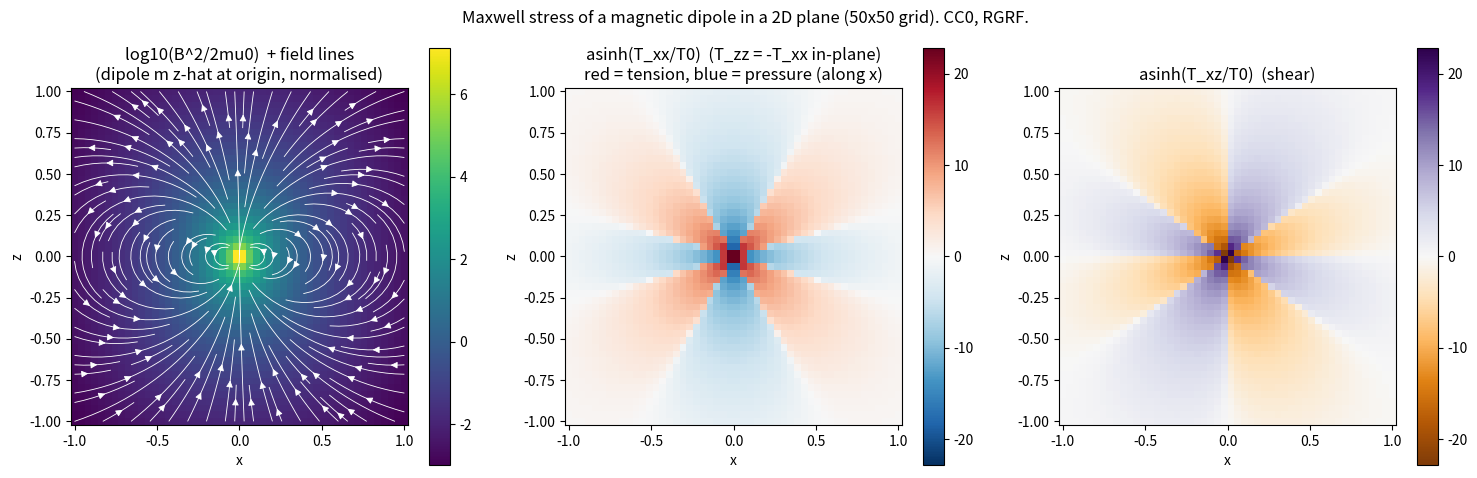

Write the Python code that produced this figure.
#!/usr/bin/env python3
"""
Maxwell stress tensor of a magnetic dipole, evaluated in a 2D plane (CC0).

Honest rebuild of the "2D dipole on a 50x50 grid" that Grok reported in the
conversation "Electromagnetic Pressure Density Measurement" (2026-10-17).
Grok's code and image were not shared, so this is NOT a reproduction of its
numbers. It shows what the physics gives.

Magnetic-only stress tensor (SI):
    T_ij = (1/mu0) * (B_i B_j - 1/2 delta_ij B^2)
In the x-z plane through a dipole, B has only in-plane components (B_y = 0), so
the 2x2 in-plane block is traceless: T_xx + T_zz = (Bx^2 + Bz^2 - B^2)/mu0 = 0.
That is why Grok's T_xx ~ -0.215 and T_yy ~ +0.215 are mutually consistent.
(The full 3D tensor is not traceless: T_yy = -B^2/2mu0, trace = -B^2/2mu0.)
Grok's three numbers also fix a field direction: tan(2 theta) = T_xy / T_xx.

Check 2 (lift): a dipole above a perfect diamagnet / ideal conductor (high-
frequency eddy-current limit) feels a repulsion. We get it two ways:
  (a) image-dipole formula F = 3 mu0 m^2 / (32 pi h^4);
  (b) integrating the Maxwell stress over the surface: F = integral B_t^2/(2 mu0) dA.
They must agree.

Check 3 (cost): over a real conductor, lift per watt of eddy loss is
mu0*sigma*delta/2 (skin-effect limit, coil copper losses not included). That links
the stress tensor to the POL power gap (~520 W claimed vs ~10-17 kW).

Run:  python3 sims/maxwell_stress_dipole_2d.py
Output: docs/images/maxwell_stress_dipole_2d.png and printed numbers.
"""
import os
import numpy as np
import matplotlib
matplotlib.use("Agg")
import matplotlib.pyplot as plt

MU0 = 4e-7 * np.pi


def dipole_B(x, z, m=1.0, x0=0.0, z0=0.0, mu0=MU0):
    """Field of a point dipole m*z_hat at (x0, 0, z0), evaluated in the y=0 plane."""
    rx, rz = x - x0, z - z0
    r = np.sqrt(rx**2 + rz**2)
    r = np.where(r == 0, np.nan, r)
    mdotr = m * rz
    pref = mu0 / (4 * np.pi)
    Bx = pref * (3 * rx * mdotr / r**5)
    Bz = pref * (3 * rz * mdotr / r**5 - m / r**3)
    return Bx, Bz


def stress_2d(Bx, Bz, mu0=MU0):
    B2 = Bx**2 + Bz**2
    Txx = (Bx * Bx - 0.5 * B2) / mu0
    Tzz = (Bz * Bz - 0.5 * B2) / mu0
    Txz = (Bx * Bz) / mu0
    return Txx, Tzz, Txz, B2 / (2 * mu0)


def main():
    # ---- 1. Normalised 50x50 grid (mu0 = 1, m = 1), like Grok's description ----
    n = 50
    xs = np.linspace(-1, 1, n)
    X, Z = np.meshgrid(xs, xs)
    Bx, Bz = dipole_B(X, Z, m=1.0, mu0=1.0)
    Txx, Tzz, Txz, pB = stress_2d(Bx, Bz, mu0=1.0)
    trace = Txx + Tzz
    print("1) Normalised grid 50x50 (mu0=1, m=1):")
    print(f"   max |Txx+Tzz| / max|Txx| = {np.nanmax(np.abs(trace))/np.nanmax(np.abs(Txx)):.2e}  (traceless in-plane)")

    # Grok's sample point: Txx=-0.215, Tyy=+0.215, Txy=+0.161
    txx, txy = -0.215, 0.161
    two_theta = np.degrees(np.arctan2(txy, txx))
    mag = np.hypot(txx, txy)
    print("   Grok's sample (Txx, Tyy, Txy) = (-0.215, +0.215, +0.161):")
    print(f"     consistent with a 2D in-plane field: B^2/2mu0 = {mag:.3f} (normalised),"
          f" field angle theta = {two_theta/2:.1f} deg from x")
    print("     units, dipole strength and point location were not given -> not reproducible as numbers.")

    # ---- 2. SI example: dipole sized so that |B| = 0.1 T at 5 cm on axis ----
    r0, Btarget = 0.05, 0.1
    m_SI = Btarget * 4 * np.pi * r0**3 / (MU0 * 2)   # on-axis |B| = mu0 m /(2 pi r^3)
    print(f"\n2) SI example: m = {m_SI:.1f} A*m^2 gives |B| = 0.1 T at 5 cm on axis")
    print(f"   magnetic pressure B^2/2mu0 at 0.1 T = {0.1**2/(2*MU0):.0f} Pa (~4 kPa)")
    print(f"   at 0.1 T peak AC, time-averaged pressure = B_pk^2/4mu0 = {0.1**2/(4*MU0):.0f} Pa")
    W = 88 * 9.81
    print(f"   area needed to carry 88 kg ({W:.0f} N) at 4 kPa: {W/(0.1**2/(2*MU0)):.2f} m^2")

    # ---- 3. Lift check: dipole at height h above an ideal conductor plane z=0 ----
    h = 0.05
    F_image = 3 * MU0 * m_SI**2 / (32 * np.pi * h**4)
    rho = np.linspace(0, 40 * h, 400001)
    # tangential field at the plane = 2 x radial component of the source dipole
    rr = np.sqrt(rho**2 + h**2)
    Brho_src = MU0 / (4 * np.pi) * 3 * rho * (-h) * m_SI / rr**5
    Bt = 2 * Brho_src
    _trap = getattr(np, "trapezoid", None) or np.trapz
    F_stress = _trap(Bt**2 / (2 * MU0) * 2 * np.pi * rho, rho)
    print(f"\n3) Dipole at h = {h*100:.0f} cm above an ideal (perfectly diamagnetic) plane:")
    print(f"   image formula F = 3 mu0 m^2/(32 pi h^4) = {F_image:.2f} N")
    print(f"   Maxwell-stress surface integral       = {F_stress:.2f} N  (ratio {F_stress/F_image:.4f})")
    print(f"   peak surface field = {np.max(np.abs(Bt)):.3f} T, peak pressure = {np.max(Bt**2)/(2*MU0):.0f} Pa")

    # ---- 4. Lift per watt over a real conductor (thick sheet, skin-effect limit) ----
    # Surface tangential field H_t (peak). Time-averaged pressure = mu0 H_t^2 / 4,
    # loss per area = R_s H_t^2 / 2 with R_s = 1/(sigma delta).  Ratio = mu0 sigma delta / 2.
    print("\n4) Lift per watt of eddy loss, AC coil over a thick conducting floor (F/P = mu0*sigma*delta/2):")
    for name, sigma in (("aluminium", 3.5e7), ("copper", 5.8e7)):
        for f in (100.0, 1e3, 1e4):
            delta = np.sqrt(2 / (2 * np.pi * f * MU0 * sigma))
            FP = MU0 * sigma * delta / 2
            print(f"   {name:9s} f={f:7.0f} Hz  delta={delta*1e3:6.2f} mm  F/P={FP*1e3:6.1f} N/kW"
                  f"  -> P for 88 kg = {W/FP/1e3:6.1f} kW")
    print("   (needs floor thickness >~ delta; the repo's POL sim gives ~52 N/kW, i.e. ~10-17 kW for 88 kg)")

    # ---- Plot ----
    os.makedirs("docs/images", exist_ok=True)
    fig, ax = plt.subplots(1, 3, figsize=(15, 4.8))
    with np.errstate(divide="ignore", invalid="ignore"):
        im0 = ax[0].pcolormesh(X, Z, np.log10(pB), shading="auto", cmap="viridis")
    ax[0].streamplot(xs, xs, np.nan_to_num(Bx), np.nan_to_num(Bz), color="w", density=1.2, linewidth=0.6)
    ax[0].set_title("log10(B^2/2mu0)  + field lines\n(dipole m z-hat at origin, normalised)")
    fig.colorbar(im0, ax=ax[0])
    # signed log scaling, asinh(T/T0), so the far field is visible as well as the core
    T0 = np.nanpercentile(np.abs(Txx), 20)
    sl = lambda T: np.arcsinh(T / T0)
    lim = np.nanmax(np.abs(sl(Txx)))
    im1 = ax[1].pcolormesh(X, Z, sl(Txx), shading="auto", cmap="RdBu_r", vmin=-lim, vmax=lim)
    ax[1].set_title("asinh(T_xx/T0)  (T_zz = -T_xx in-plane)\nred = tension, blue = pressure (along x)")
    fig.colorbar(im1, ax=ax[1])
    im2 = ax[2].pcolormesh(X, Z, sl(Txz), shading="auto", cmap="PuOr", vmin=-lim, vmax=lim)
    ax[2].set_title("asinh(T_xz/T0)  (shear)")
    fig.colorbar(im2, ax=ax[2])
    for a in ax:
        a.set_aspect("equal"); a.set_xlabel("x"); a.set_ylabel("z")
    fig.suptitle("Maxwell stress of a magnetic dipole in a 2D plane (50x50 grid). CC0, RGRF.")
    fig.tight_layout()
    fig.savefig("docs/images/maxwell_stress_dipole_2d.png", dpi=110)
    print("\nSaved docs/images/maxwell_stress_dipole_2d.png")


if __name__ == "__main__":
    main()
